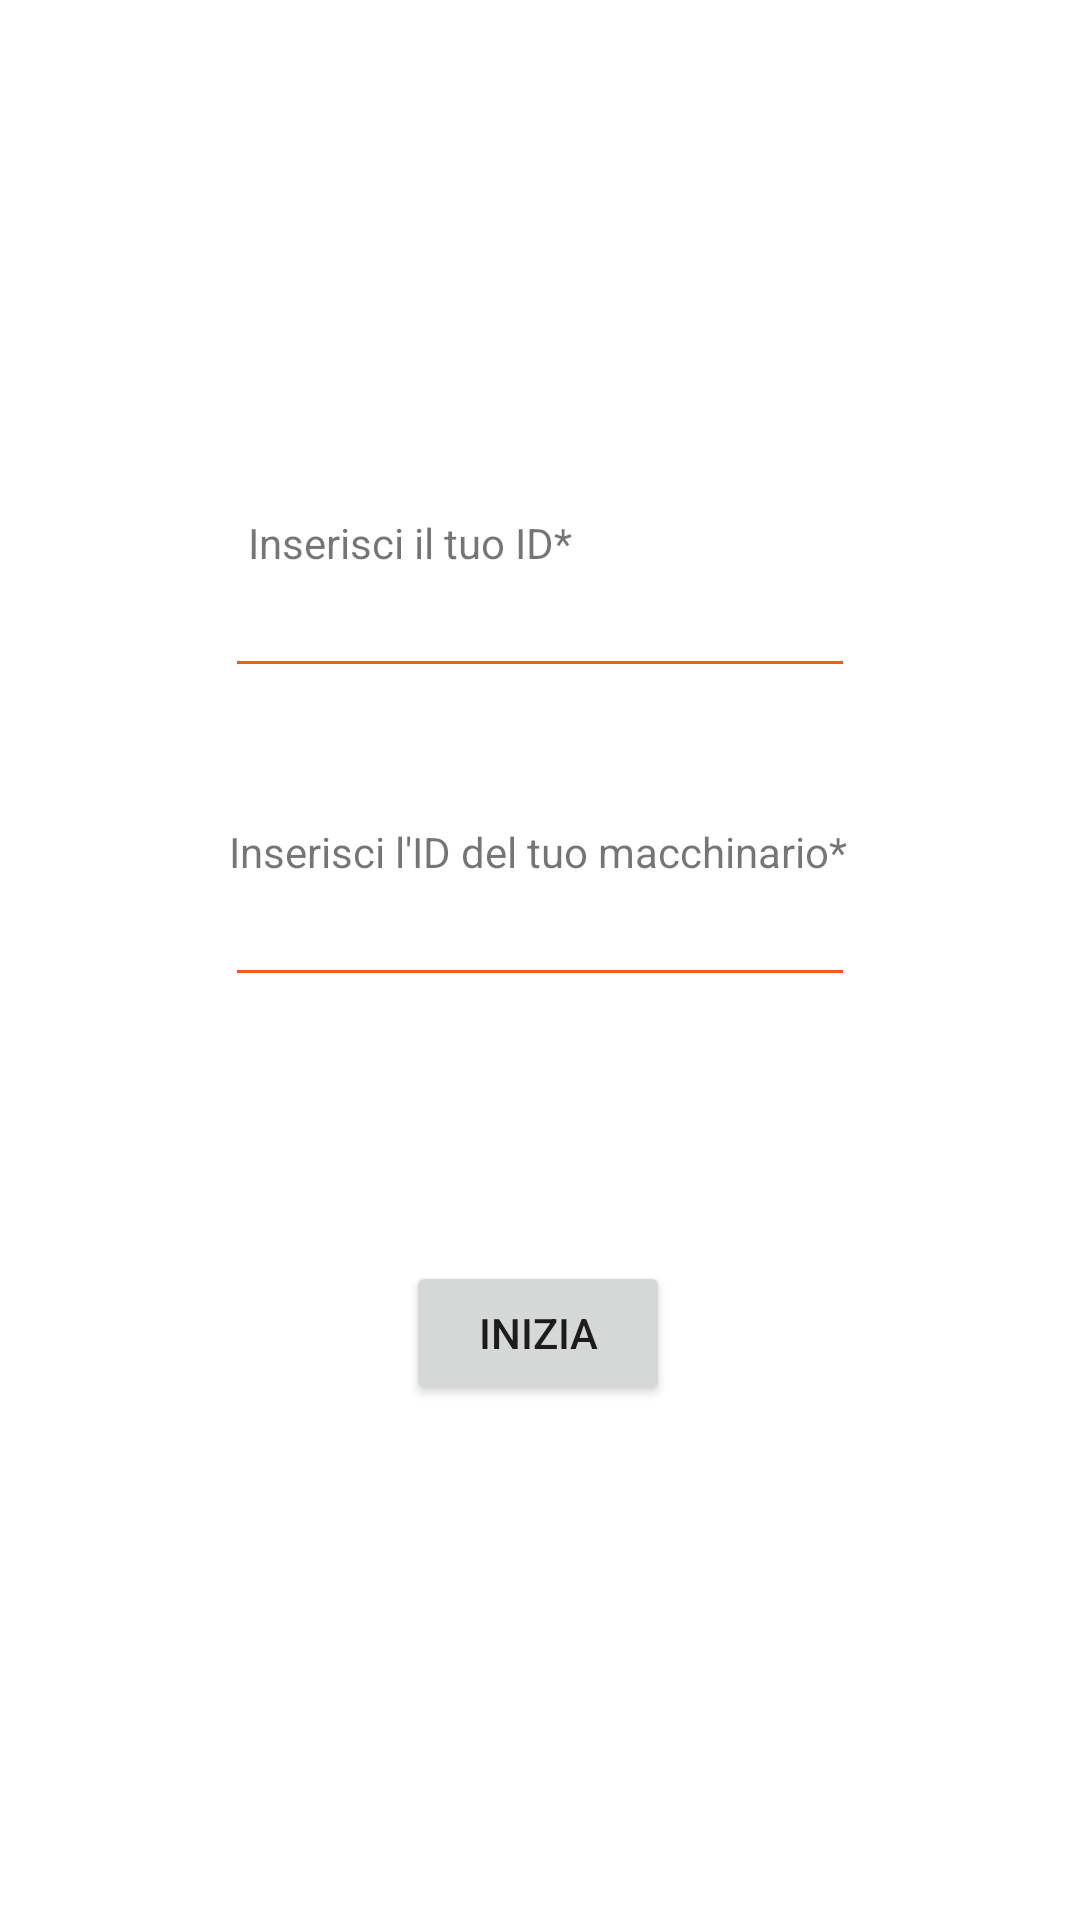

Reconstruct the res/layout file that produces this screen, plus the resources it refers to.
<!-- AndroidManifest.xml: activity theme Theme.WorkSafe -->
<!-- res/layout/activity_machinist.xml -->
<?xml version="1.0" encoding="utf-8"?>
<androidx.constraintlayout.widget.ConstraintLayout xmlns:android="http://schemas.android.com/apk/res/android"
                                                   android:layout_width="match_parent"
                                                   android:layout_height="match_parent"
                                                   xmlns:app="http://schemas.android.com/apk/res-auto">


    <EditText
            android:layout_width="wrap_content"
            android:layout_height="wrap_content"
            android:inputType="textPersonName"
            android:hint=""
            android:ems="10"
            android:id="@+id/editTextMachinaryID"
            app:layout_constraintTop_toTopOf="parent"
            app:layout_constraintBottom_toBottomOf="parent" app:layout_constraintStart_toStartOf="parent"
            app:layout_constraintEnd_toEndOf="parent" app:layout_constraintVertical_bias="0.486"
            style="@style/Widget.AppCompat.AutoCompleteTextView"
            app:backgroundTint="@color/orange_500"/>
    <TextView
            android:text="Inserisci l'ID del tuo macchinario*"
            android:layout_width="wrap_content"
            android:layout_height="wrap_content" android:id="@+id/textView2"
            app:layout_constraintTop_toTopOf="parent"
            app:layout_constraintBottom_toBottomOf="parent" app:layout_constraintStart_toStartOf="parent"
            app:layout_constraintEnd_toEndOf="parent" app:layout_constraintHorizontal_bias="0.495"
            app:layout_constraintVertical_bias="0.442"/>
    <Button
            android:text="Inizia"
            android:layout_width="wrap_content"
            android:layout_height="wrap_content" android:id="@+id/Start"
            app:layout_constraintTop_toTopOf="parent" app:layout_constraintEnd_toEndOf="parent"
            app:layout_constraintStart_toStartOf="parent" app:layout_constraintBottom_toBottomOf="parent"
            app:layout_constraintVertical_bias="0.71" app:layout_constraintHorizontal_bias="0.498"/>
    <EditText
            android:layout_width="wrap_content"
            android:layout_height="wrap_content"
            android:inputType="textPersonName"
            android:hint=""
            android:ems="10"
            android:id="@+id/editTextWorkerID"
            app:layout_constraintTop_toTopOf="parent"
            app:layout_constraintBottom_toBottomOf="parent" app:layout_constraintStart_toStartOf="parent"
            app:layout_constraintEnd_toEndOf="parent" app:layout_constraintVertical_bias="0.314"
            style="@style/Widget.AppCompat.AutoCompleteTextView"
            app:backgroundTint="@color/orange_500"/>
    <TextView
            android:text="Inserisci il tuo ID*"
            android:layout_width="wrap_content"
            android:layout_height="wrap_content" android:id="@+id/textView3"
            app:layout_constraintTop_toTopOf="parent"
            app:layout_constraintBottom_toBottomOf="parent" app:layout_constraintStart_toStartOf="parent"
            app:layout_constraintEnd_toEndOf="parent" app:layout_constraintHorizontal_bias="0.328"
            app:layout_constraintVertical_bias="0.276"/>


</androidx.constraintlayout.widget.ConstraintLayout>
<!-- resources referenced by this layout -->
<resources>
  <color name="orange_500">#FF5722</color>
  <style name="Theme.WorkSafe" parent="Theme.MaterialComponents.DayNight.DarkActionBar">
          
          <item name="colorPrimary">@color/orange_500</item>
          <item name="colorPrimaryVariant">@color/orange_500</item>
          <item name="colorOnPrimary">@color/white</item>
          <item name="colorAccent">@color/orange_500</item>
          
          <item name="colorSecondary">@color/teal_200</item>
          <item name="colorSecondaryVariant">@color/teal_700</item>
          <item name="colorOnSecondary">@color/black</item>
          
          <item name="android:statusBarColor" tools:targetApi="l">?attr/colorPrimaryVariant</item>
          
      </style>
  <color name="white">#FFFFFFFF</color>
  <color name="teal_200">#FF03DAC5</color>
  <color name="teal_700">#FF018786</color>
  <color name="black">#FF000000</color>
</resources>
